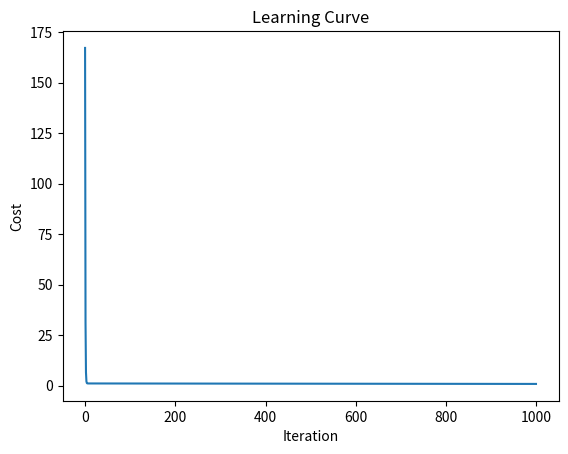

Here is the Python script that generated this plot:
import numpy as np
import matplotlib.pyplot as plt


def predict(X, theta):
    return np.dot(X, theta)


def compute_cost(X, y, theta):
    prediction = predict(X, theta)
    residual = (prediction - y) ** 2
    return (np.sum(residual) / len(y)) / 2


def gradient_descent(X, y, theta, alpha, iterations):
    cost_history = []
    for i in range(iterations):
        prediction = predict(X, theta)
        residual = prediction - y
        gradient = np.dot(X.T, residual) / len(y)
        theta = theta - alpha * gradient
        cost_history.append(compute_cost(X, y, theta))
    return theta, cost_history


X = np.array([[1, 25, 60], [1, 30, 80], [1, 28, 70]])

y = np.array([35, 50, 42])

theta = np.array([0.0, 0.0, 0.0])

print("Before training:")
print("Theta:", theta)
print("Cost:", compute_cost(X, y, theta))

theta, cost_history = gradient_descent(X, y, theta, alpha=0.0001, iterations=1000)

print("\nAfter training:")
print("Theta:", theta)
print("Cost:", compute_cost(X, y, theta))
print("Predictions:", predict(X, theta))
print("Actual:", y)


fig, ax = plt.subplots()
ax.plot(cost_history)
ax.set_xlabel("Iteration")
ax.set_ylabel("Cost")
ax.set_title("Learning Curve")
fig.savefig("learning_curve.png")
plt.show()
